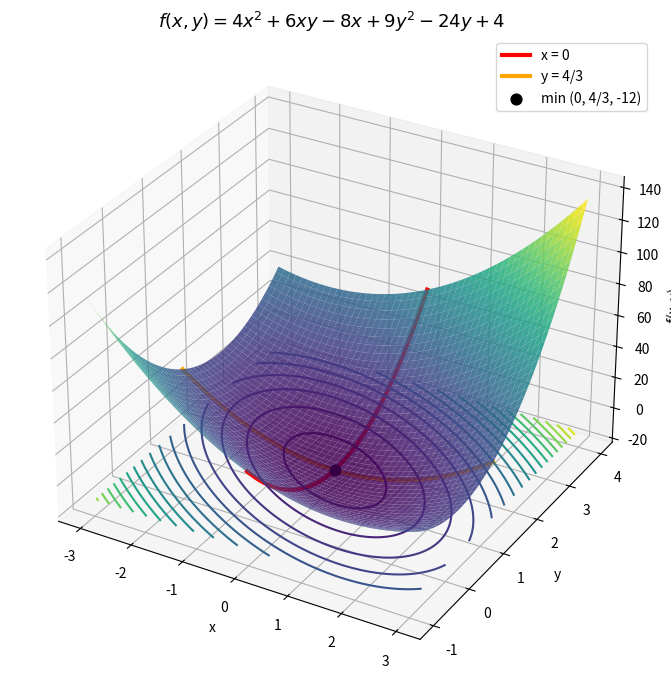

Write the Python code that produced this figure.
"""
3D plot of f(x, y) = 4x^2 + 6xy + 9y^2 - 8x - 24y + 4 with its minimum marked.

Setup:
    python3 -m venv /tmp/venv
    source /tmp/venv/bin/activate
    pip install sympy numpy matplotlib

Run:
    python plot3d.py
"""
import numpy as np
import sympy as sp
import matplotlib.pyplot as plt


def plot_3d(f, x, y, x_range=(-3, 3), y_range=(-1, 4), n=200, mark_min=True):
    """Plot a sympy expression f(x, y) as a 3D surface, optionally marking its minimum."""
    f_num = sp.lambdify((x, y), f, "numpy")

    X, Y = np.meshgrid(np.linspace(*x_range, n), np.linspace(*y_range, n))
    Z = f_num(X, Y)

    fig = plt.figure(figsize=(9, 7))
    ax = fig.add_subplot(111, projection="3d")
    ax.plot_surface(X, Y, Z, cmap="viridis", alpha=0.85, linewidth=0)
    ax.contour(X, Y, Z, levels=20, zdir="z", offset=Z.min(), cmap="viridis")

    if mark_min:
        sol = sp.solve([sp.diff(f, x), sp.diff(f, y)], [x, y], dict=True)[0]
        px, py = sol[x], sol[y]
        pz = f.subs({x: px, y: py})
        print(f"Critical point: ({px}, {py}), f = {pz}")
        px_f, py_f, pz_f = float(px), float(py), float(pz)

        # Highlight the lines x = px and y = py as curves on the surface
        ys = np.linspace(*y_range, n)
        xs = np.linspace(*x_range, n)
        ax.plot(np.full_like(ys, px_f), ys, f_num(px_f, ys),
                color="red", lw=3, label=f"x = {px}")
        ax.plot(xs, np.full_like(xs, py_f), f_num(xs, py_f),
                color="orange", lw=3, label=f"y = {py}")

        ax.scatter([px_f], [py_f], [pz_f],
                   color="black", s=60, label=f"min ({px}, {py}, {pz})")
        ax.legend()

    ax.set_xlabel("x")
    ax.set_ylabel("y")
    ax.set_zlabel("f(x, y)")
    ax.set_title(f"$f(x, y) = {sp.latex(f)}$", fontsize=13)
    plt.tight_layout()
    plt.show()


if __name__ == "__main__":
    x, y = sp.symbols("x y")
    f = 4*x**2 + 6*x*y + 9*y**2 - 8*x - 24*y + 4
    plot_3d(f, x, y)
